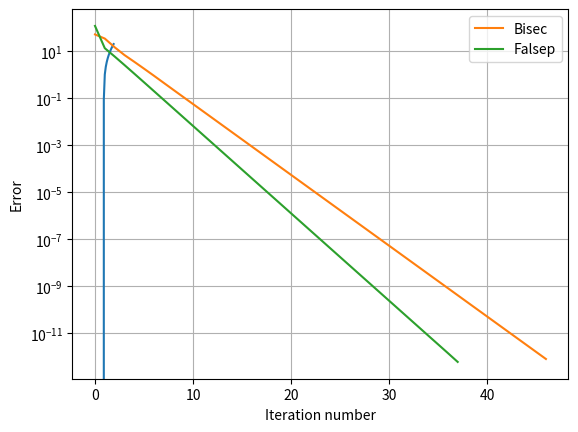

This chart was generated by the following Python code:
import matplotlib.pyplot as plt
import numpy as np
%matplotlib inline

def f(x):
    return 3.0*x**3+x-3

x=np.arange(0,2,0.1)
plt.plot(x,f(x))
plt.grid()
plt.show()

def bisect(xl,xu,es,imax):
    xr=xu
    x=[];e=[];it=[]
    for i in range(imax):
        xrold=xr
        xr=0.5*(xl+xu)        
        if (xr != 0.0):
            ea=abs((xr-xrold)/xr)*100
        it.append(i); x.append(xr); e.append(ea)
        test=f(xl)*f(xr)
        if (test<0.0):
            xu=xr
        elif (test>0.0):
            xl=xr
        else:
            ea=0.0
        if (ea<es):
            break
    return it,x,e

def falsep(xl,xu,es,imax):
    xr=xu
    x=[];e=[];it=[]
    for i in range(imax):
        xrold=xr
        xr=xu-f(xu)*(xl-xu)/(f(xl)-f(xu))
        if (xr != 0.0):
            ea=abs((xr-xrold)/xr)*100
        it.append(i); x.append(xr); e.append(ea)
        test=f(xl)*f(xr)
        if (test<0.0):
            xu=xr
        elif (test>0.0):
            xl=xr
        else:
            ea=0.0
        if (ea<es):
            break
    return it,x,e

i1,x1,e1=bisect(0.5,1.5,1e-12,100)
i2,x2,e2=falsep(0.5,1.5,1e-12,100)

plt.plot(i1,e1,label="Bisec"); 
plt.plot(i2,e2,label="Falsep"); 

plt.legend()
plt.xlabel("Iteration number"); 
plt.ylabel("Error")
plt.yscale('log')
plt.show()